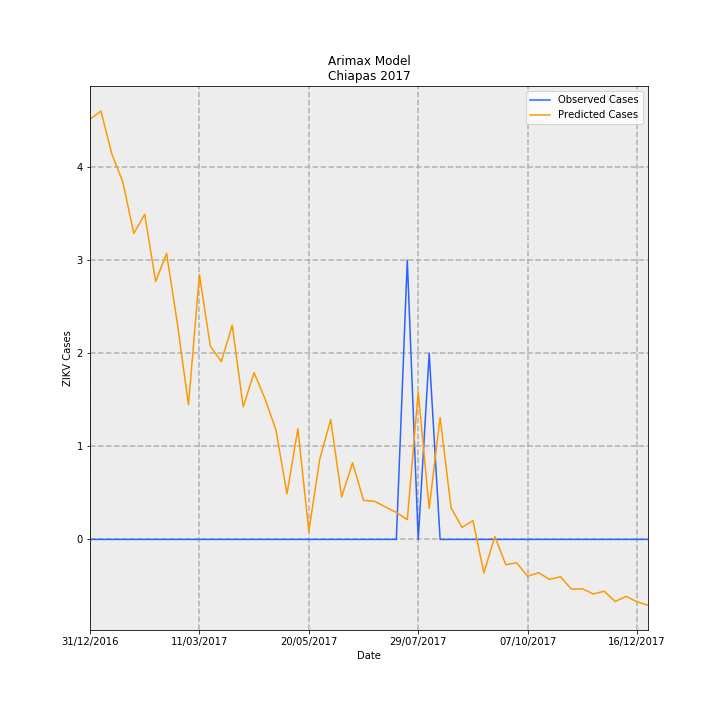

The table this chart was drawn from, first rows:
Date, predictions_incidence, observed_incidence, Predicted Cases, Observed Cases, error
31/12/2016, 0.08652, 0.0, 4.515, 0.0, -4.515
07/01/2017, 0.08819, 0.0, 4.602, 0.0, -4.602
14/01/2017, 0.07932, 0.0, 4.139, 0.0, -4.139
21/01/2017, 0.07362, 0.0, 3.842, 0.0, -3.842
28/01/2017, 0.06301, 0.0, 3.288, 0.0, -3.288
04/02/2017, 0.06693, 0.0, 3.492, 0.0, -3.492
11/02/2017, 0.05311, 0.0, 2.771, 0.0, -2.771
18/02/2017, 0.05889, 0.0, 3.073, 0.0, -3.073
25/02/2017, 0.04424, 0.0, 2.309, 0.0, -2.309
04/03/2017, 0.02771, 0.0, 1.446, 0.0, -1.446
11/03/2017, 0.05451, 0.0, 2.844, 0.0, -2.844
18/03/2017, 0.03979, 0.0, 2.076, 0.0, -2.076
25/03/2017, 0.03663, 0.0, 1.911, 0.0, -1.911
01/04/2017, 0.04409, 0.0, 2.3, 0.0, -2.3
08/04/2017, 0.0273, 0.0, 1.424, 0.0, -1.424
15/04/2017, 0.03433, 0.0, 1.791, 0.0, -1.791
22/04/2017, 0.02894, 0.0, 1.51, 0.0, -1.51
29/04/2017, 0.0225, 0.0, 1.174, 0.0, -1.174
06/05/2017, 0.009353, 0.0, 0.488, 0.0, -0.488
13/05/2017, 0.02277, 0.0, 1.188, 0.0, -1.188
20/05/2017, 0.001665, 0.0, 0.08689, 0.0, -0.08689
27/05/2017, 0.01655, 0.0, 0.8638, 0.0, -0.8638
03/06/2017, 0.02467, 0.0, 1.287, 0.0, -1.287
10/06/2017, 0.008742, 0.0, 0.4561, 0.0, -0.4561
17/06/2017, 0.01578, 0.0, 0.8236, 0.0, -0.8236
24/06/2017, 0.008039, 0.0, 0.4195, 0.0, -0.4195
01/07/2017, 0.007865, 0.0, 0.4104, 0.0, -0.4104
08/07/2017, 0.006682, 0.0, 0.3486, 0.0, -0.3486
15/07/2017, 0.005563, 0.0, 0.2903, 0.0, -0.2903
22/07/2017, 0.004063, 0.05749, 0.212, 3.0, 2.788
29/07/2017, 0.03036, 0.0, 1.584, 0.0, -1.584
05/08/2017, 0.006388, 0.03833, 0.3333, 2.0, 1.667
12/08/2017, 0.02513, 0.0, 1.311, 0.0, -1.311
19/08/2017, 0.006519, 0.0, 0.3402, 0.0, -0.3402
26/08/2017, 0.002472, 0.0, 0.129, 0.0, -0.129
02/09/2017, 0.003866, 0.0, 0.2017, 0.0, -0.2017
09/09/2017, -0.006905, 0.0, -0.3603, 0.0, 0.3603
16/09/2017, 0.0005997, 0.0, 0.03129, 0.0, -0.03129
23/09/2017, -0.005204, 0.0, -0.2715, 0.0, 0.2715
30/09/2017, -0.004827, 0.0, -0.2519, 0.0, 0.2519
07/10/2017, -0.007616, 0.0, -0.3974, 0.0, 0.3974
14/10/2017, -0.006847, 0.0, -0.3573, 0.0, 0.3573
21/10/2017, -0.008244, 0.0, -0.4302, 0.0, 0.4302
28/10/2017, -0.007679, 0.0, -0.4007, 0.0, 0.4007
04/11/2017, -0.01024, 0.0, -0.5344, 0.0, 0.5344
11/11/2017, -0.01016, 0.0, -0.5299, 0.0, 0.5299
18/11/2017, -0.01124, 0.0, -0.5863, 0.0, 0.5863
25/11/2017, -0.01067, 0.0, -0.5566, 0.0, 0.5566
02/12/2017, -0.01279, 0.0, -0.6672, 0.0, 0.6672
09/12/2017, -0.01173, 0.0, -0.612, 0.0, 0.612
16/12/2017, -0.01285, 0.0, -0.6704, 0.0, 0.6704
23/12/2017, -0.01357, 0.0, -0.7078, 0.0, 0.7078
